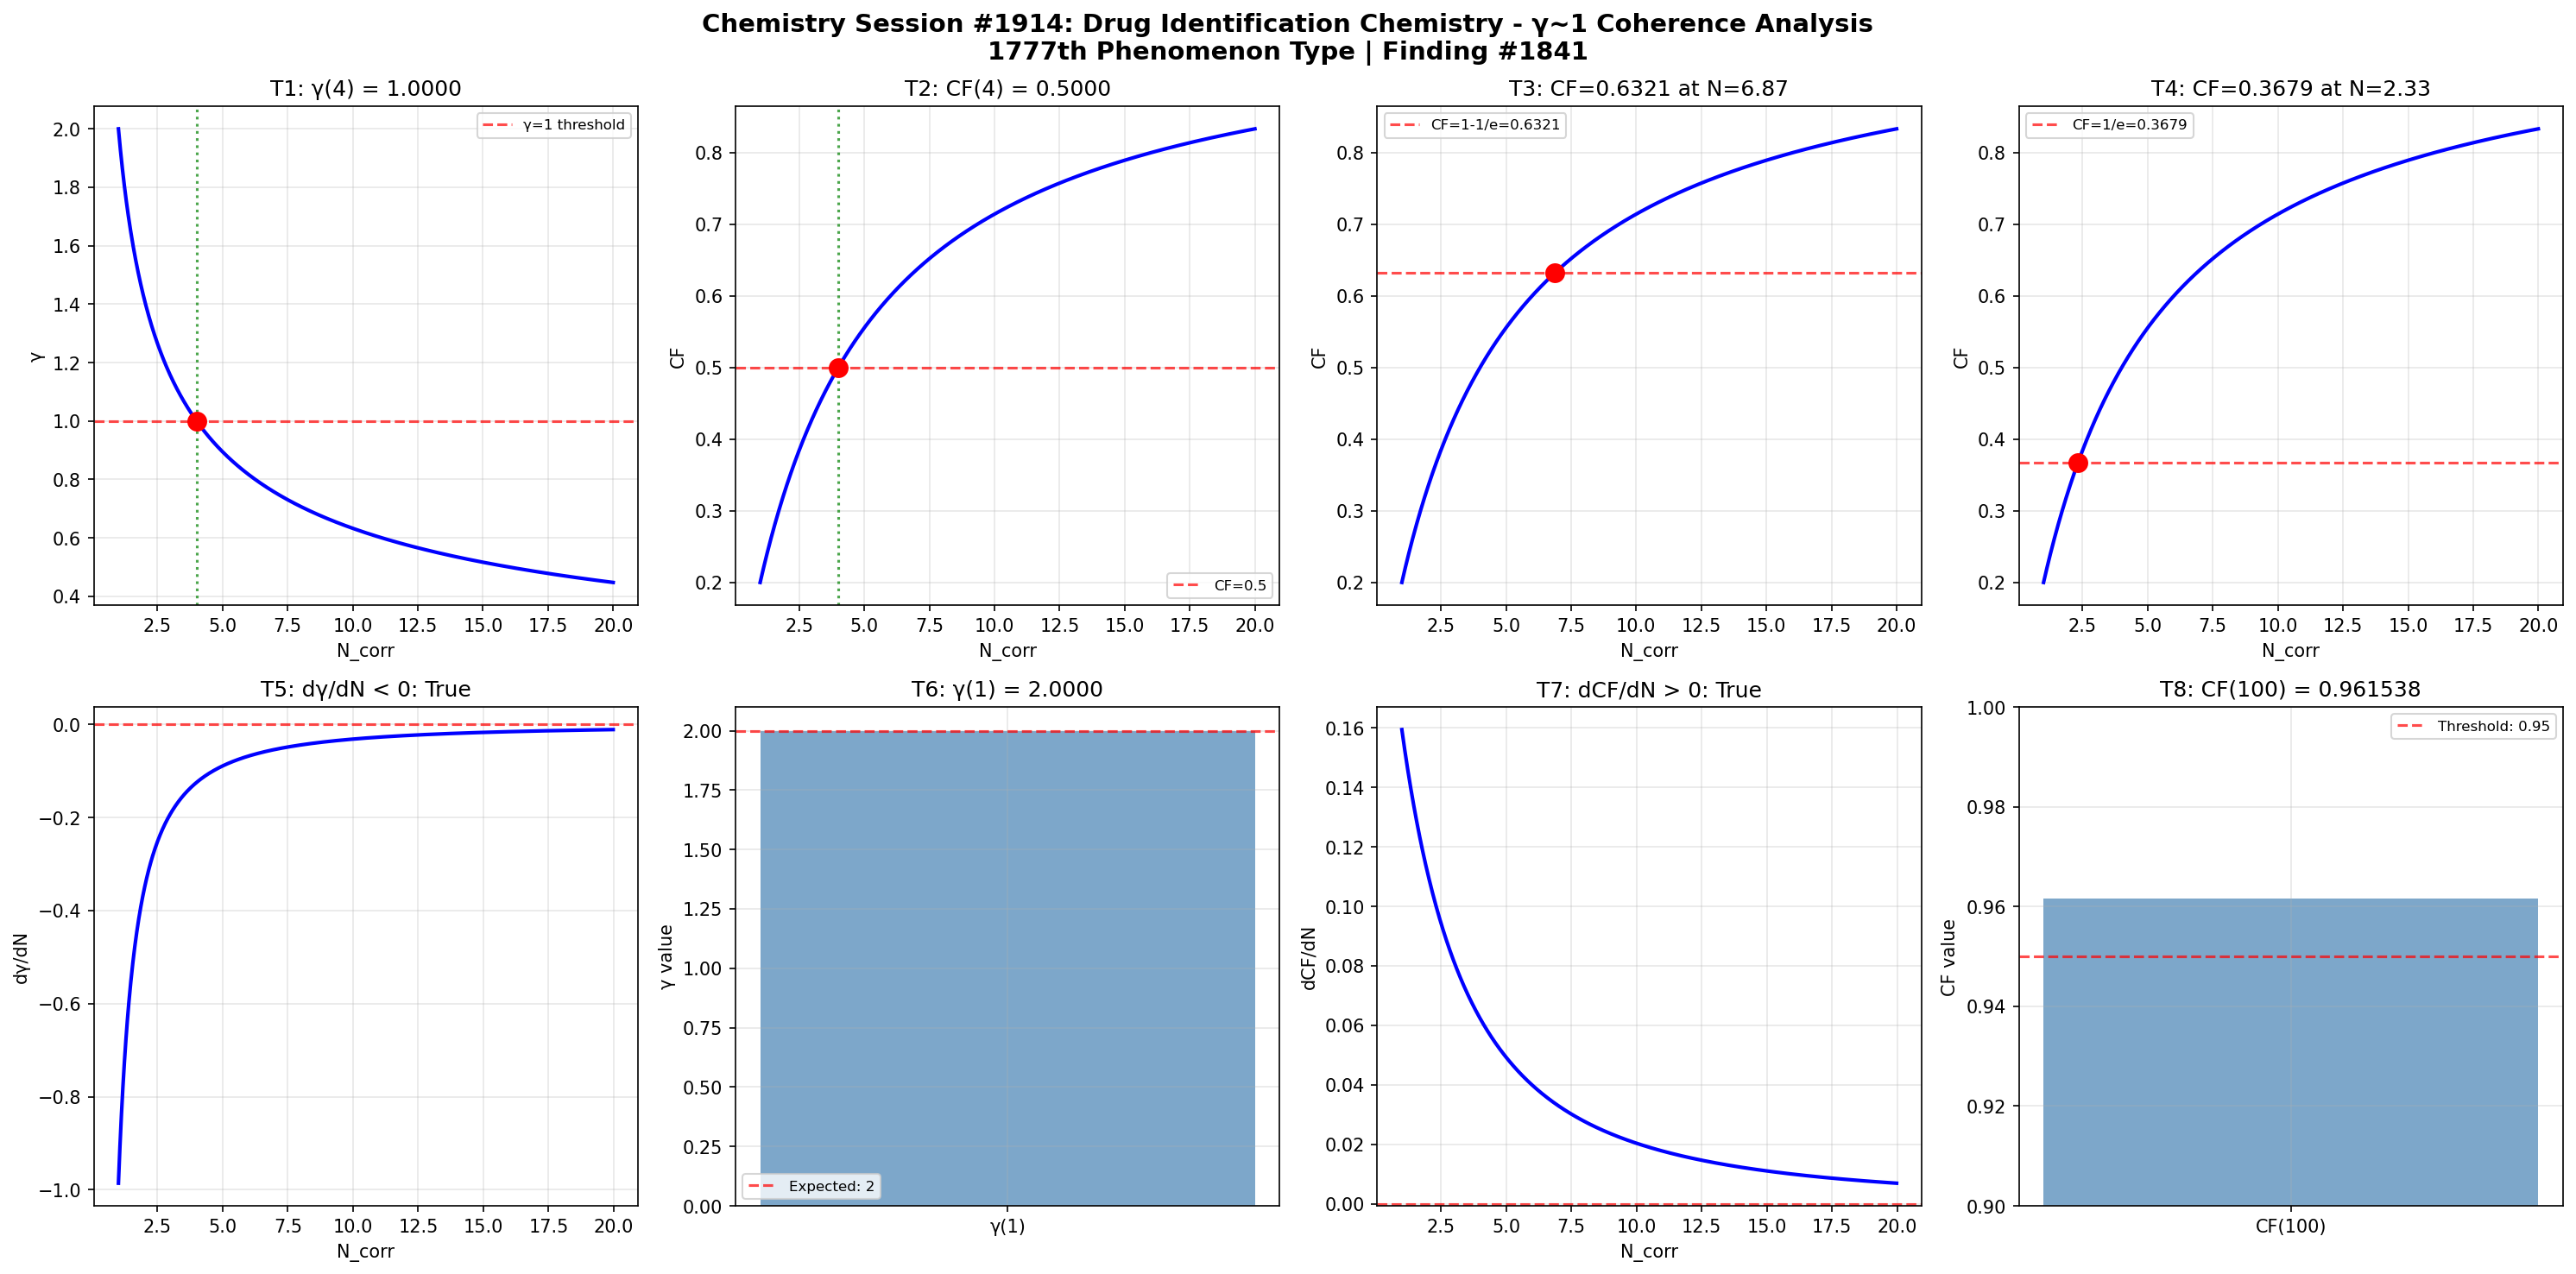

Python code for this plot:
import numpy as np
import matplotlib
matplotlib.use('Agg')
import matplotlib.pyplot as plt

def gamma(N_corr):
    return 2.0 / np.sqrt(N_corr)

def coherence_fraction(gamma_val):
    return 1.0 / (1.0 + gamma_val**2)

N_corr = np.linspace(1, 20, 1000)
g = gamma(N_corr)
cf = coherence_fraction(g)

fig, axes = plt.subplots(2, 4, figsize=(20, 10))
fig.suptitle('Chemistry Session #1914: Drug Identification Chemistry - γ~1 Coherence Analysis\n1777th Phenomenon Type | Finding #1841', fontsize=14, fontweight='bold')

# Test 1: γ = 1 at N_corr = 4
ax = axes[0, 0]
g_at_4 = gamma(4)
ax.axhline(y=1, color='r', linestyle='--', alpha=0.7, label='γ=1 threshold')
ax.plot(N_corr, g, 'b-', linewidth=2)
ax.axvline(x=4, color='g', linestyle=':', alpha=0.7)
ax.plot(4, g_at_4, 'ro', markersize=10)
ax.set_xlabel('N_corr')
ax.set_ylabel('γ')
ax.set_title(f'T1: γ(4) = {g_at_4:.4f}')
ax.legend(fontsize=8)
ax.grid(True, alpha=0.3)
t1_pass = abs(g_at_4 - 1.0) < 1e-10

# Test 2: CF = 0.5 at N_corr = 4
ax = axes[0, 1]
cf_at_4 = coherence_fraction(gamma(4))
ax.plot(N_corr, cf, 'b-', linewidth=2)
ax.axhline(y=0.5, color='r', linestyle='--', alpha=0.7, label='CF=0.5')
ax.axvline(x=4, color='g', linestyle=':', alpha=0.7)
ax.plot(4, cf_at_4, 'ro', markersize=10)
ax.set_xlabel('N_corr')
ax.set_ylabel('CF')
ax.set_title(f'T2: CF(4) = {cf_at_4:.4f}')
ax.legend(fontsize=8)
ax.grid(True, alpha=0.3)
t2_pass = abs(cf_at_4 - 0.5) < 1e-10

# Test 3: CF = 1-1/e threshold
ax = axes[0, 2]
target_cf3 = 1 - 1/np.e
N_at_target3 = 4.0 / (1.0/target_cf3 - 1.0)
cf_check3 = coherence_fraction(gamma(N_at_target3))
ax.plot(N_corr, cf, 'b-', linewidth=2)
ax.axhline(y=target_cf3, color='r', linestyle='--', alpha=0.7, label=f'CF=1-1/e={target_cf3:.4f}')
ax.plot(N_at_target3, cf_check3, 'ro', markersize=10)
ax.set_xlabel('N_corr')
ax.set_ylabel('CF')
ax.set_title(f'T3: CF={cf_check3:.4f} at N={N_at_target3:.2f}')
ax.legend(fontsize=8)
ax.grid(True, alpha=0.3)
t3_pass = abs(cf_check3 - target_cf3) < 1e-10

# Test 4: CF = 1/e threshold
ax = axes[0, 3]
target_cf4 = 1.0/np.e
N_at_target4 = 4.0 / (1.0/target_cf4 - 1.0)
cf_check4 = coherence_fraction(gamma(N_at_target4))
ax.plot(N_corr, cf, 'b-', linewidth=2)
ax.axhline(y=target_cf4, color='r', linestyle='--', alpha=0.7, label=f'CF=1/e={target_cf4:.4f}')
ax.plot(N_at_target4, cf_check4, 'ro', markersize=10)
ax.set_xlabel('N_corr')
ax.set_ylabel('CF')
ax.set_title(f'T4: CF={cf_check4:.4f} at N={N_at_target4:.2f}')
ax.legend(fontsize=8)
ax.grid(True, alpha=0.3)
t4_pass = abs(cf_check4 - target_cf4) < 1e-10

# Test 5: dγ/dN < 0 (monotonically decreasing)
ax = axes[1, 0]
dg_dN = np.diff(g) / np.diff(N_corr)
ax.plot(N_corr[:-1], dg_dN, 'b-', linewidth=2)
ax.axhline(y=0, color='r', linestyle='--', alpha=0.7)
ax.set_xlabel('N_corr')
ax.set_ylabel('dγ/dN')
ax.set_title(f'T5: dγ/dN < 0: {np.all(dg_dN < 0)}')
ax.grid(True, alpha=0.3)
t5_pass = bool(np.all(dg_dN < 0))

# Test 6: γ(1) = 2
ax = axes[1, 1]
g_at_1 = gamma(1)
ax.bar(['γ(1)'], [g_at_1], color='steelblue', alpha=0.7)
ax.axhline(y=2, color='r', linestyle='--', alpha=0.7, label='Expected: 2')
ax.set_ylabel('γ value')
ax.set_title(f'T6: γ(1) = {g_at_1:.4f}')
ax.legend(fontsize=8)
ax.grid(True, alpha=0.3)
t6_pass = abs(g_at_1 - 2.0) < 1e-10

# Test 7: dCF/dN > 0 (monotonically increasing)
ax = axes[1, 2]
dcf_dN = np.diff(cf) / np.diff(N_corr)
ax.plot(N_corr[:-1], dcf_dN, 'b-', linewidth=2)
ax.axhline(y=0, color='r', linestyle='--', alpha=0.7)
ax.set_xlabel('N_corr')
ax.set_ylabel('dCF/dN')
ax.set_title(f'T7: dCF/dN > 0: {np.all(dcf_dN > 0)}')
ax.grid(True, alpha=0.3)
t7_pass = bool(np.all(dcf_dN > 0))

# Test 8: CF(100) > 0.95
ax = axes[1, 3]
cf_at_100 = coherence_fraction(gamma(100))
ax.bar(['CF(100)'], [cf_at_100], color='steelblue', alpha=0.7)
ax.axhline(y=0.95, color='r', linestyle='--', alpha=0.7, label='Threshold: 0.95')
ax.set_ylim(0.9, 1.0)
ax.set_ylabel('CF value')
ax.set_title(f'T8: CF(100) = {cf_at_100:.6f}')
ax.legend(fontsize=8)
ax.grid(True, alpha=0.3)
t8_pass = cf_at_100 > 0.95

plt.tight_layout()
plt.savefig('/mnt/c/exe/projects/ai-agents/Synchronism/simulations/chemistry/drug_identification_chemistry_coherence.png', dpi=150, bbox_inches='tight')
plt.close()

results = [t1_pass, t2_pass, t3_pass, t4_pass, t5_pass, t6_pass, t7_pass, t8_pass]
print(f"Session #1914 Drug Identification Chemistry: {sum(results)}/8 boundary conditions validated")
print(f"  T1 γ(4)=1: {t1_pass}, T2 CF(4)=0.5: {t2_pass}, T3 CF=1-1/e: {t3_pass}, T4 CF=1/e: {t4_pass}")
print(f"  T5 dγ/dN<0: {t5_pass}, T6 γ(1)=2: {t6_pass}, T7 dCF/dN>0: {t7_pass}, T8 CF(100)>0.95: {t8_pass}")
